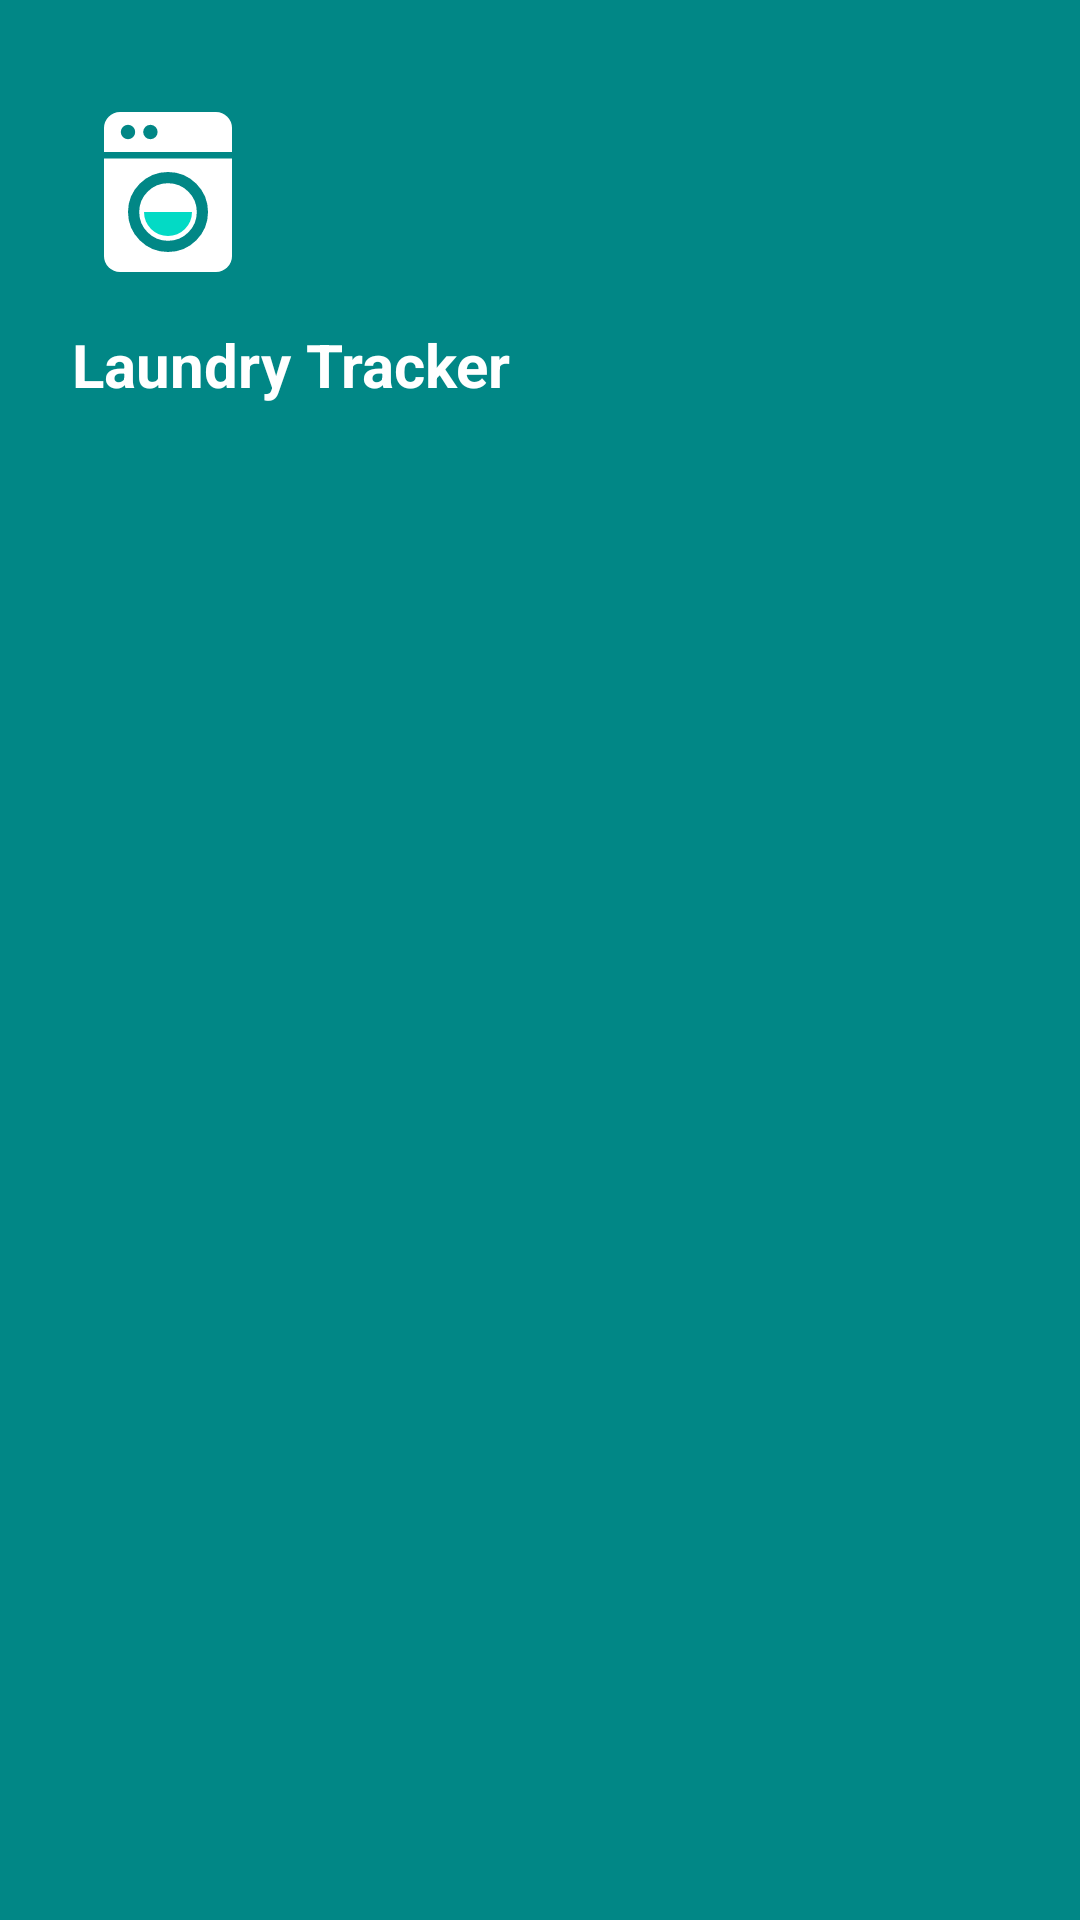

Reconstruct the res/layout file that produces this screen, plus the resources it refers to.
<!-- AndroidManifest.xml: application theme Theme.LaundryTracker -->
<!-- res/layout/drawer_header.xml -->
<?xml version="1.0" encoding="utf-8"?>
<LinearLayout xmlns:android="http://schemas.android.com/apk/res/android"
    xmlns:tools="http://schemas.android.com/tools"
    android:layout_width="match_parent"
    android:layout_height="wrap_content"
    android:background="@color/toolbar"
    android:orientation="vertical"
    android:paddingStart="24dp"
    android:paddingTop="32dp"
    android:paddingEnd="24dp"
    android:paddingBottom="20dp">

    <ImageView
        android:layout_width="64dp"
        android:layout_height="64dp"
        android:contentDescription="@string/app_name"
        android:src="@drawable/ic_washing_machine" />

    <TextView
        android:layout_width="wrap_content"
        android:layout_height="wrap_content"
        android:layout_marginTop="12dp"
        android:text="@string/app_name"
        android:textColor="@color/white"
        android:textSize="20sp"
        android:textStyle="bold" />

    
    <TextView
        android:id="@+id/drawerEmail"
        android:layout_width="wrap_content"
        android:layout_height="wrap_content"
        android:layout_marginTop="4dp"
        android:textColor="@color/white"
        tools:text="Logged in as test@example.com" />
</LinearLayout>
<!-- resources referenced by this layout -->
<resources>
  <color name="toolbar">#FF018786</color>
  <color name="white">#FFFFFFFF</color>
  <!-- drawable ic_washing_machine (drawable) -->
  <?xml version="1.0" encoding="utf-8"?>
  <vector xmlns:android="http://schemas.android.com/apk/res/android"
      android:width="24dp"
      android:height="24dp"
      android:viewportWidth="24"
      android:viewportHeight="24">
  
      
      <path
          android:fillColor="@color/white"
          android:pathData="M6,2h12a2,2 0 0 1 2,2v16a2,2 0 0 1 -2,2h-12a2,2 0 0 1 -2,-2v-16a2,2 0 0 1 2,-2z" />
  
      
      <path
          android:fillColor="@color/teal_700"
          android:pathData="M4,7h16v0.8h-16z" />
  
      
      <path
          android:fillColor="@color/teal_700"
          android:pathData="M7,3.6a0.9,0.9 0 1,1 0,1.8a0.9,0.9 0 1,1 0,-1.8z" />
      <path
          android:fillColor="@color/teal_700"
          android:pathData="M9.8,3.6a0.9,0.9 0 1,1 0,1.8a0.9,0.9 0 1,1 0,-1.8z" />
  
      
      <path
          android:strokeColor="@color/teal_700"
          android:strokeWidth="1.4"
          android:pathData="M12,10.2a4.3,4.3 0 1,1 0,8.6a4.3,4.3 0 1,1 0,-8.6z" />
  
      
      <path
          android:fillColor="@color/teal_200"
          android:pathData="M9,14.5a3,3 0 0 0 6,0z" />
  </vector>
  <string name="app_name">Laundry Tracker</string>
  <style name="Theme.LaundryTracker" parent="Theme.MaterialComponents.DayNight.NoActionBar">
          
          <item name="colorPrimary">@color/teal_700</item>
          <item name="colorPrimaryVariant">@color/toolbar</item>
          
          <item name="android:statusBarColor">@color/toolbar</item>
          
          <item name="android:windowAnimationStyle">@style/ScreenSlideAnimations</item>
          <item name="colorOnPrimary">@color/white</item>
          <item name="colorSecondary">@color/teal_700</item>
          <item name="colorOnSecondary">@color/white</item>
      </style>
  <color name="teal_700">#FF018786</color>
  <color name="teal_200">#FF03DAC5</color>
  <style name="ScreenSlideAnimations" parent="@android:style/Animation.Activity">
          <item name="android:activityOpenEnterAnimation">@anim/slide_in_right</item>
          <item name="android:activityOpenExitAnimation">@anim/slide_out_left</item>
          <item name="android:activityCloseEnterAnimation">@anim/slide_in_left</item>
          <item name="android:activityCloseExitAnimation">@anim/slide_out_right</item>
      </style>
</resources>
